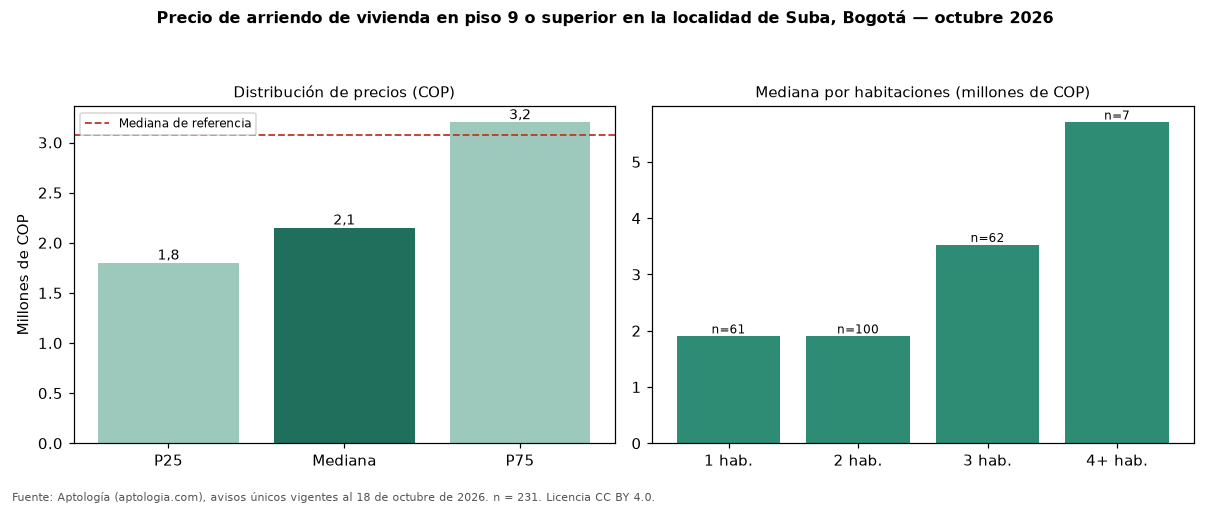

Values plotted in this chart, from the file beside it:
seccion, metrica, valor_cop, n
precio, p25, 1800000, 231
precio, mediana, 2150000, 231
precio, p75, 3200000, 231
cop_por_m2, p25, 39210, 231
cop_por_m2, mediana, 47500, 231
cop_por_m2, p75, 55437, 231
area, area_mediana_m2, 45.0, 231
habitaciones, 1, 1900000, 61
habitaciones, 2, 1900000, 100
habitaciones, 3, 3525000, 62
habitaciones, 4+, 5700000, 7
administracion, mediana, 309400, 80
estrato, moda, 4, 
parqueadero, porcentaje_con_parqueadero, 53.7, 231
referencia, mediana_referencia, 3079400, 2387
referencia, mediana_cop_por_m2_referencia, 37500, 2387
